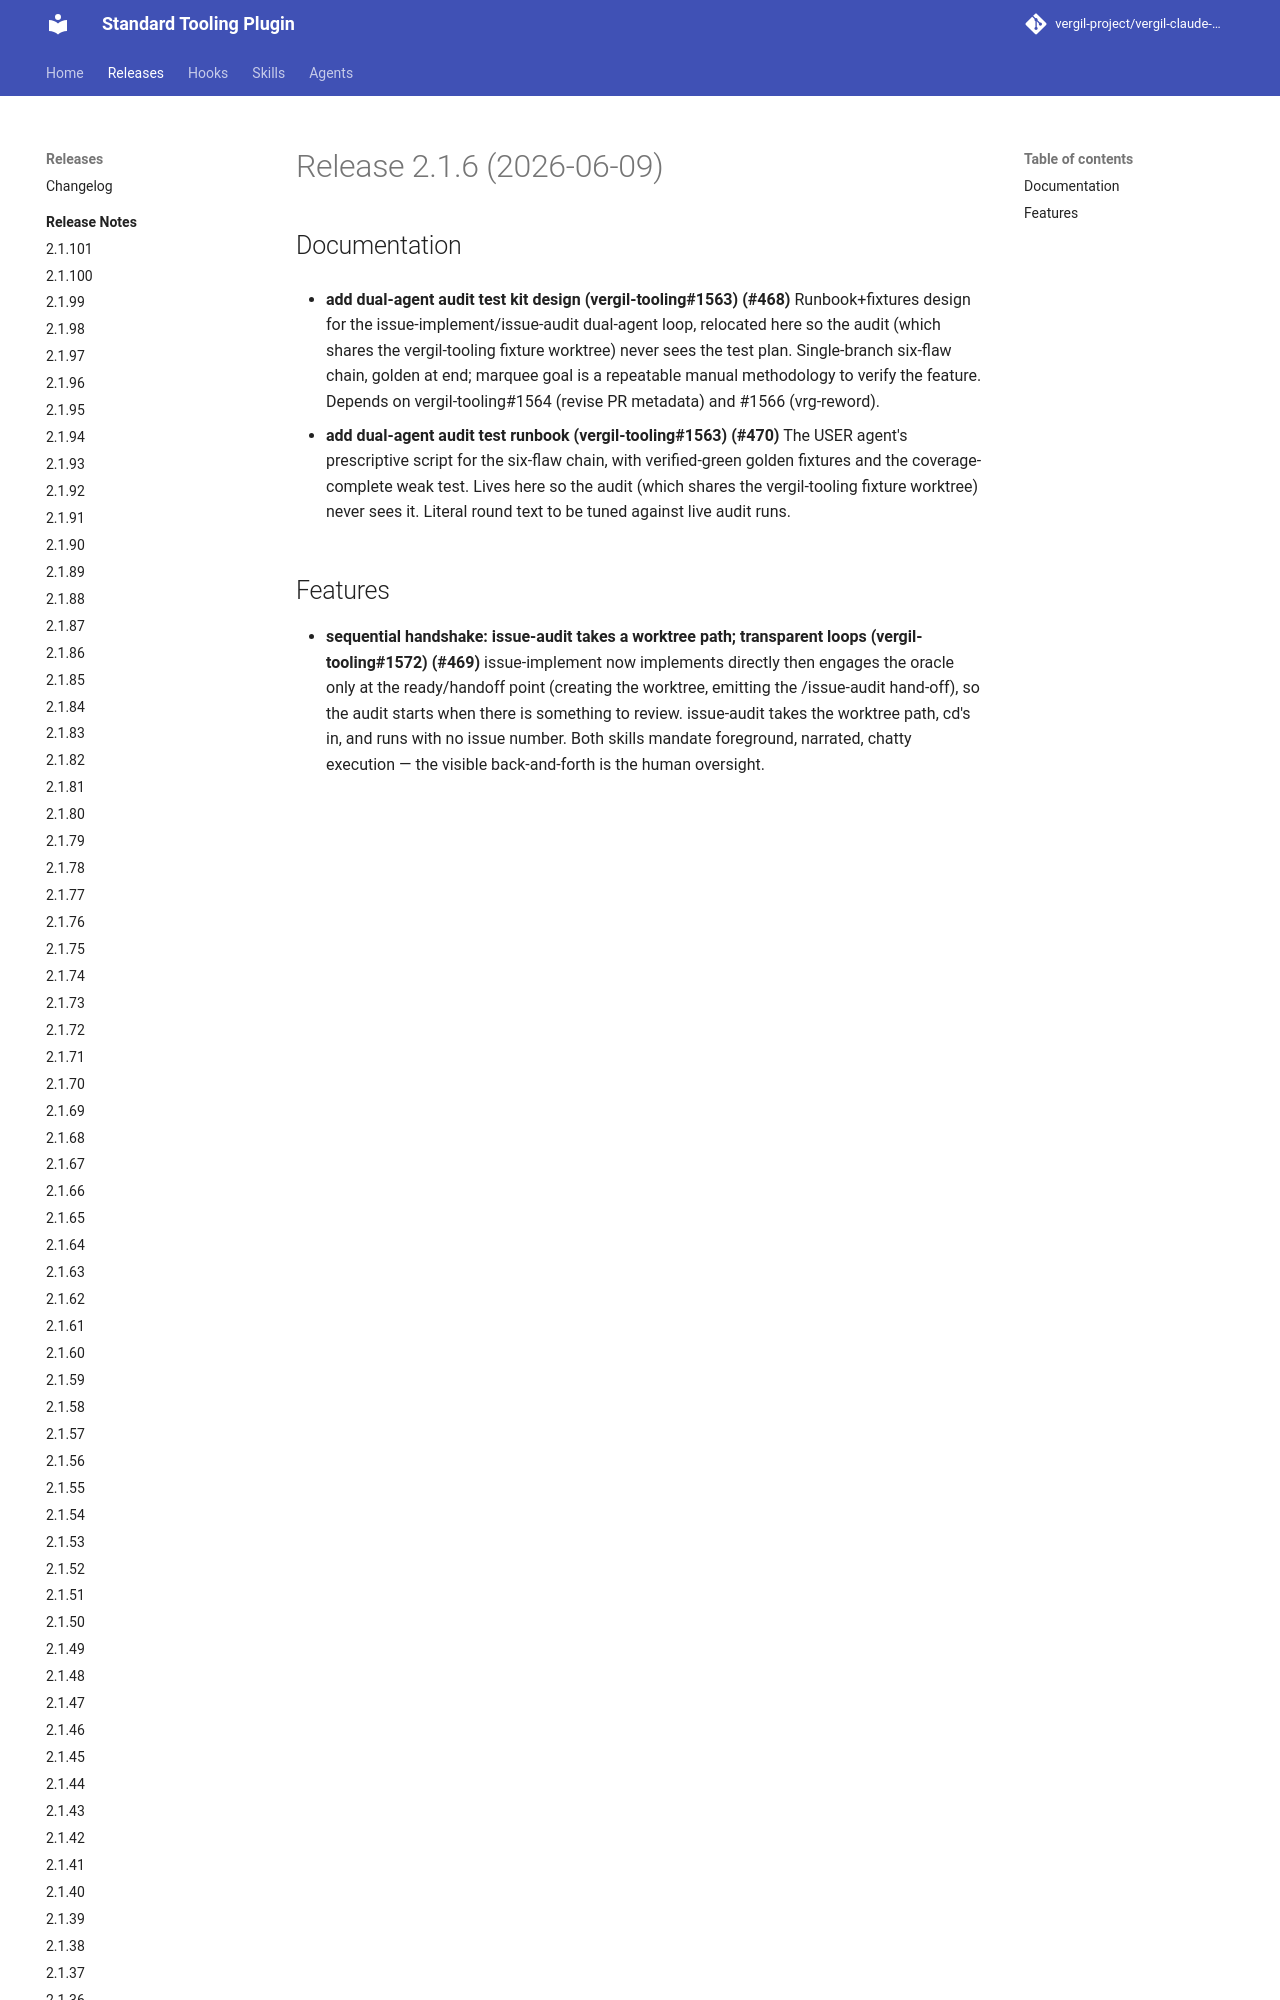

repository: vergil-project/vergil-claude-plugin · page: dev/releases/v2.1.6/index.html · generator: mkdocs


# Release 2.1.6 (2026-06-09)

## Documentation

- **add dual-agent audit test kit design (vergil-tooling#1563) (#468)**
Runbook+fixtures design for the issue-implement/issue-audit dual-agent loop, relocated here so the audit (which shares the vergil-tooling fixture worktree) never sees the test plan. Single-branch six-flaw chain, golden at end; marquee goal is a repeatable manual methodology to verify the feature. Depends on vergil-tooling#1564 (revise PR metadata) and #1566 (vrg-reword).
